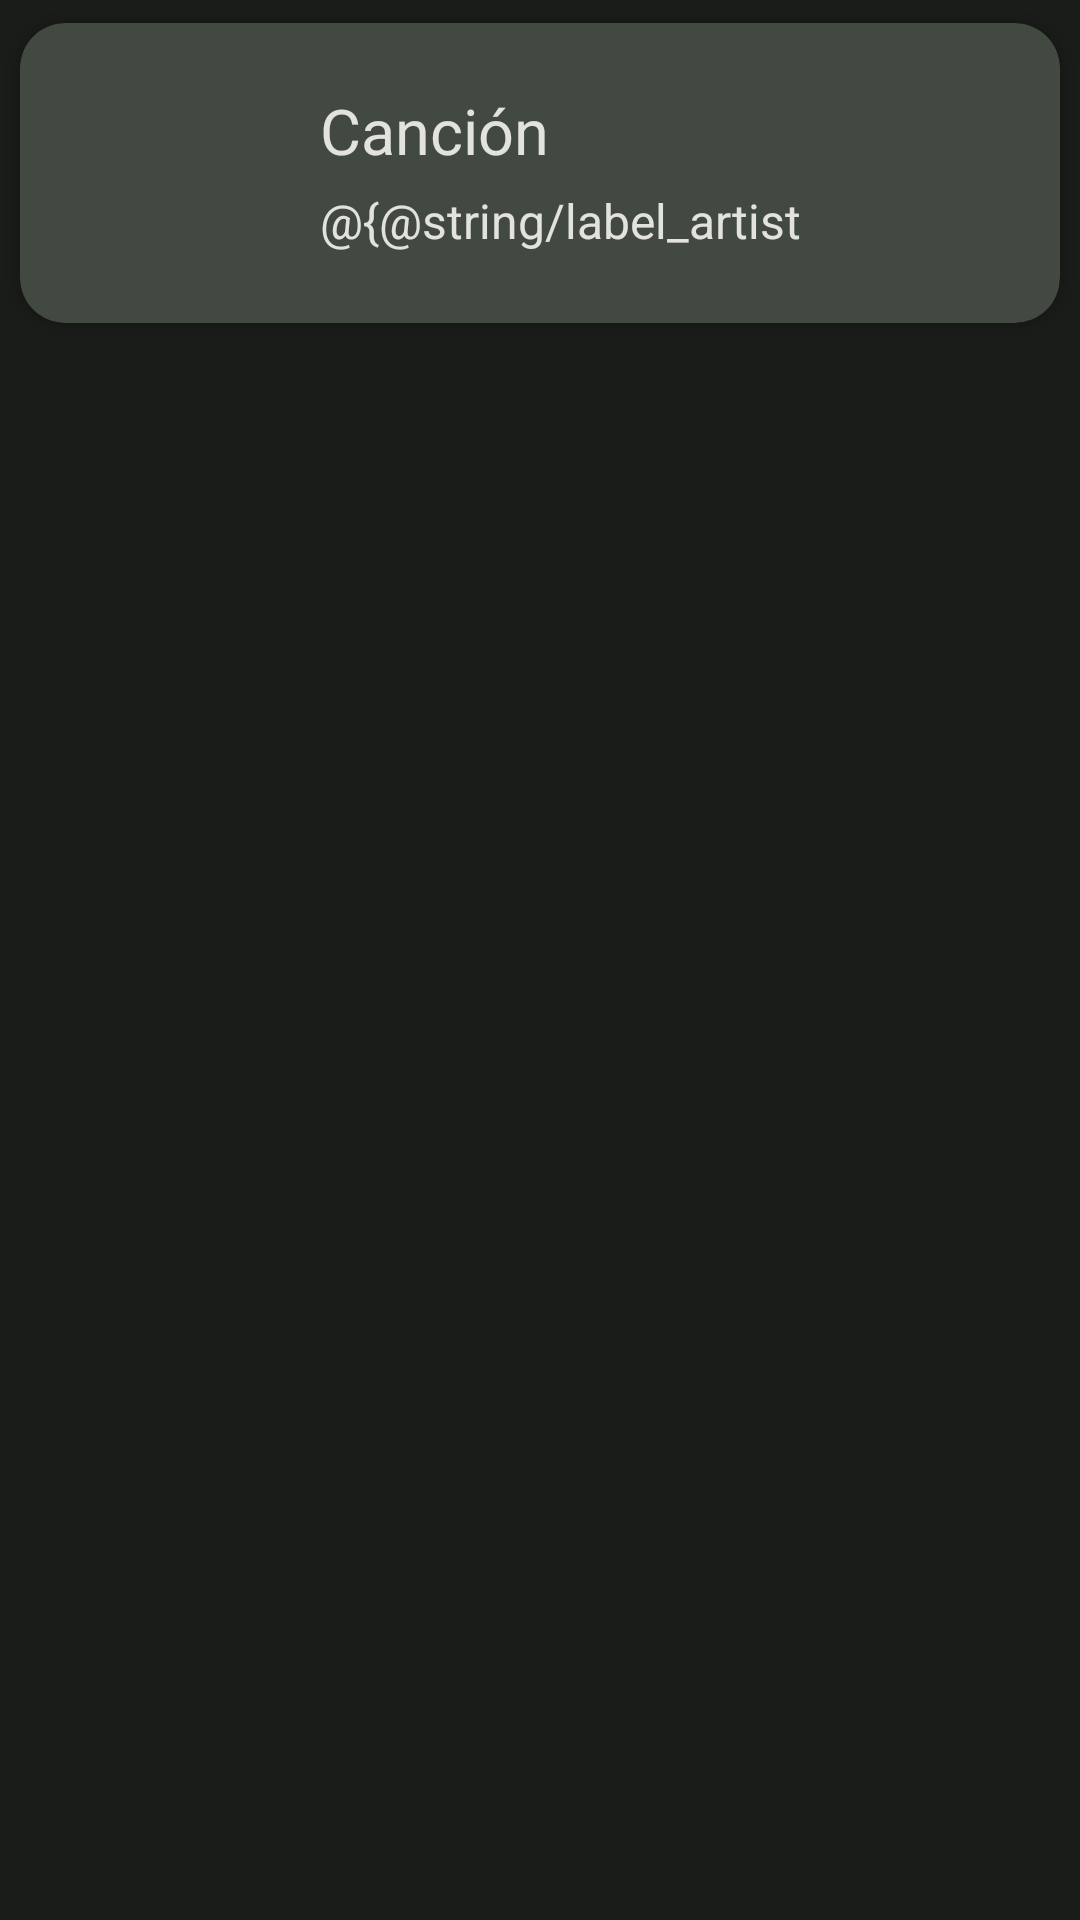

Write the Android layout XML for this screen, with the resource values it uses.
<!-- AndroidManifest.xml: application theme Theme.Mod6Practica1 -->
<!-- res/layout/track_item.xml -->
<?xml version="1.0" encoding="utf-8"?>
<androidx.constraintlayout.widget.ConstraintLayout xmlns:android="http://schemas.android.com/apk/res/android"
    xmlns:app="http://schemas.android.com/apk/res-auto"
    android:layout_width="match_parent"
    android:layout_height="wrap_content" >

    <androidx.cardview.widget.CardView
        android:elevation="32dp"
        app:cardCornerRadius="15dp"
        app:cardUseCompatPadding="true"
        style="@style/PlayMent_CardView"
        android:layout_width="match_parent"
        android:layout_height="wrap_content"
        app:layout_constraintTop_toTopOf="parent">

        <androidx.constraintlayout.widget.ConstraintLayout
            android:layout_width="match_parent"
            android:layout_height="wrap_content">

            <androidx.constraintlayout.widget.Guideline
                android:id="@+id/CenterGuideline"
                android:layout_width="wrap_content"
                android:layout_height="wrap_content"
                android:orientation="horizontal"
                app:layout_constraintGuide_percent="0.5" />

            <ImageView
                android:id="@+id/imgGenre"
                android:src="@drawable/ic_album"
                android:contentDescription="@string/description_genre_image"
                android:layout_width="80dp"
                android:layout_height="80dp"
                android:layout_margin="10dp"
                app:layout_constraintTop_toTopOf="parent"
                app:layout_constraintBottom_toBottomOf="parent"
                app:layout_constraintStart_toStartOf="parent" />

            <TextView
                android:id="@+id/lblTrack"
                android:text="@string/label_track"
                android:textSize="21sp"
                android:maxLines="1"
                android:layout_width="0dp"
                android:layout_height="wrap_content"
                android:layout_marginStart="10dp"
                app:layout_constraintBottom_toBottomOf="@id/CenterGuideline"
                app:layout_constraintStart_toEndOf="@id/imgGenre"
                app:layout_constraintEnd_toEndOf="parent" />

            <TextView
                android:id="@+id/lblArtistAlbum"
                android:text="@{@string/label_artist_album(@string/label_artist,@string/label_album)}"
                android:textSize="16sp"
                android:maxLines="1"
                android:layout_width="0dp"
                android:layout_height="wrap_content"
                android:layout_marginStart="10dp"
                android:layout_marginTop="5dp"
                app:layout_constraintTop_toBottomOf="@id/CenterGuideline"
                app:layout_constraintStart_toEndOf="@id/imgGenre"
                app:layout_constraintEnd_toEndOf="parent" />

        </androidx.constraintlayout.widget.ConstraintLayout>

    </androidx.cardview.widget.CardView>

</androidx.constraintlayout.widget.ConstraintLayout>
<!-- resources referenced by this layout -->
<resources>
  <string name="description_genre_image">Imágen de género</string>
  <string name="label_album">Álbum</string>
  <string name="label_artist">Artista</string>
  <string name="label_artist_album">%1$s - %2$s</string>
  <string name="label_track">Canción</string>
  <style name="PlayMent_CardView">
          <item name="android:backgroundTint">@color/PM_dark_gray</item>
      </style>
  <style name="Theme.Mod6Practica1" parent="Base.Theme.Mod6Practica1" />
  <color name="PM_dark_gray">#FF424940</color>
  <style name="Base.Theme.Mod6Practica1" parent="Theme.Material3.DayNight.NoActionBar">
          
          <item name="colorPrimary">@color/PM_green</item>
          <item name="colorPrimaryDark">@color/PM_dark_green</item>
          <item name="colorOnPrimary">@color/PM_darker_green</item>
          <item name="colorContainer">@color/PM_dark_green</item>
          <item name="colorOnContainer">@color/PM_light_green</item>
          <item name="backgroundColor">@color/PM_black</item>
          <item name="colorOnBackground">@color/PM_white</item>
          <item name="colorSurface">@color/PM_black</item>
          <item name="colorOnSurface">@color/PM_white</item>
          <item name="colorOutline">@color/PM_gray</item>
          <item name="colorSurfaceVariant">@color/PM_dark_gray</item>
          <item name="colorOnSurfaceVariant">@color/PM_light_gray</item>
  
          <item name="android:colorBackground">@color/PM_black</item>
          <item name="android:textColor">@color/PM_white</item>
      </style>
  <color name="PM_green">#FF34E36A</color>
  <color name="PM_dark_green">#FF00531F</color>
  <color name="PM_darker_green">#FF003913</color>
  <color name="PM_light_green">#69FF89</color>
  <color name="PM_black">#FF1A1C19</color>
  <color name="PM_white">#FFE2E3DD</color>
  <color name="PM_gray">#FF8B9389</color>
  <color name="PM_light_gray">#FFC1C9BE</color>
</resources>
